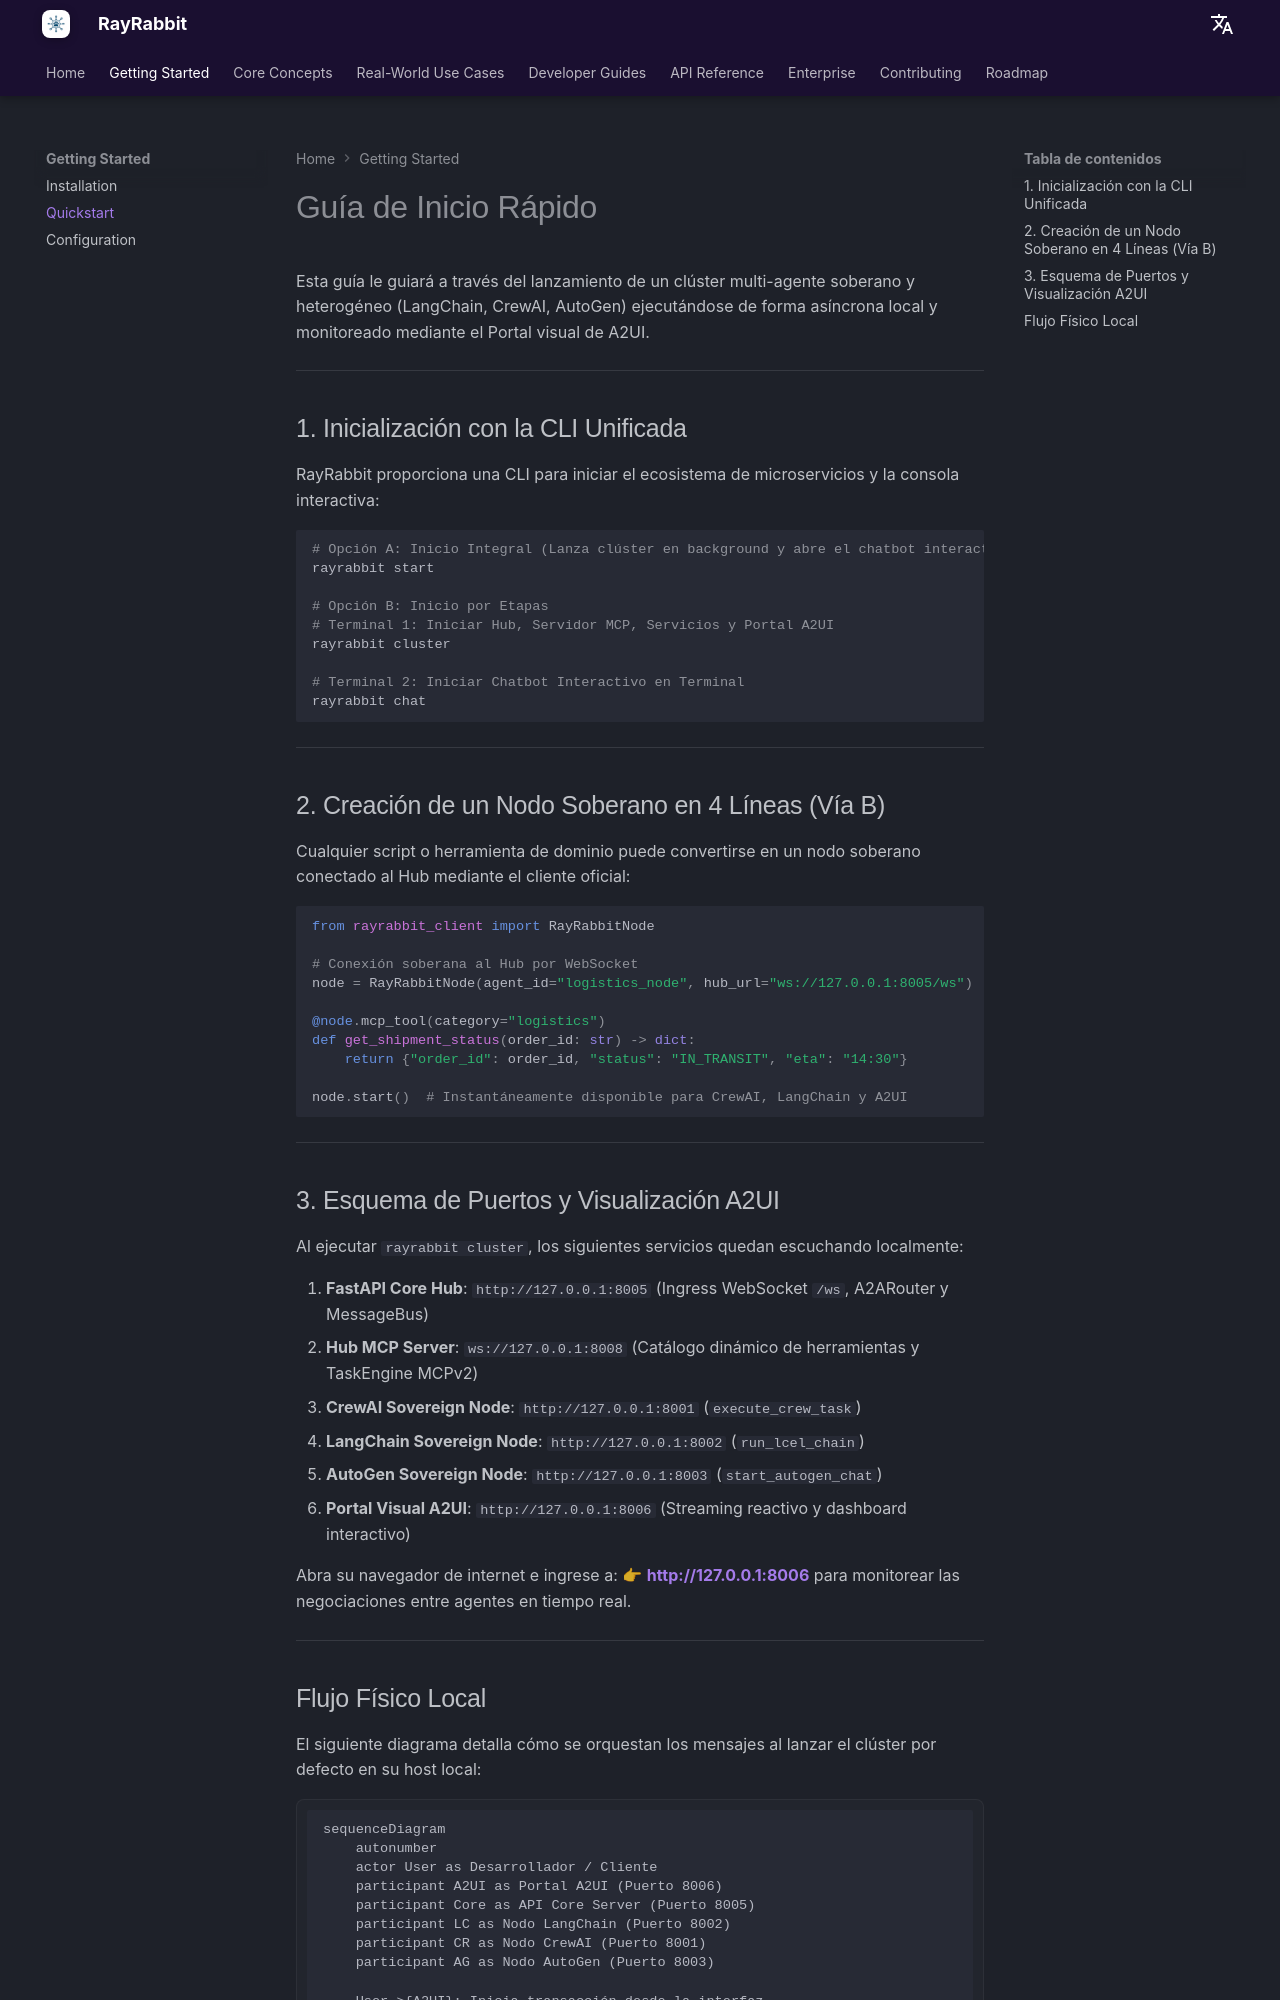

repository: rayrabbit-ai/rayrabbit-oss · page: es/getting-started/quickstart/index.html · generator: mkdocs

# Guía de Inicio Rápido

Esta guía le guiará a través del lanzamiento de un clúster multi-agente soberano y heterogéneo (LangChain, CrewAI, AutoGen) ejecutándose de forma asíncrona local y monitoreado mediante el Portal visual de A2UI.

---

## 1. Inicialización con la CLI Unificada

RayRabbit proporciona una CLI para iniciar el ecosistema de microservicios y la consola interactiva:

```bash
# Opción A: Inicio Integral (Lanza clúster en background y abre el chatbot interactivo)
rayrabbit start

# Opción B: Inicio por Etapas
# Terminal 1: Iniciar Hub, Servidor MCP, Servicios y Portal A2UI
rayrabbit cluster

# Terminal 2: Iniciar Chatbot Interactivo en Terminal
rayrabbit chat
```

---

## 2. Creación de un Nodo Soberano en 4 Líneas (Vía B)

Cualquier script o herramienta de dominio puede convertirse en un nodo soberano conectado al Hub mediante el cliente oficial:

```python
from rayrabbit_client import RayRabbitNode

# Conexión soberana al Hub por WebSocket
node = RayRabbitNode(agent_id="logistics_node", hub_url="ws://127.0.0.1:8005/ws")

@node.mcp_tool(category="logistics")
def get_shipment_status(order_id: str) -> dict:
    return {"order_id": order_id, "status": "IN_TRANSIT", "eta": "14:30"}

node.start()  # Instantáneamente disponible para CrewAI, LangChain y A2UI
```

---

## 3. Esquema de Puertos y Visualización A2UI

Al ejecutar `rayrabbit cluster`, los siguientes servicios quedan escuchando localmente:

1. **FastAPI Core Hub**: `http://127.0.0.1:8005` (Ingress WebSocket `/ws`, A2ARouter y MessageBus)
2. **Hub MCP Server**: `ws://127.0.0.1:8008` (Catálogo dinámico de herramientas y TaskEngine MCPv2)
3. **CrewAI Sovereign Node**: `http://127.0.0.1:8001` (`execute_crew_task`)
4. **LangChain Sovereign Node**: `http://127.0.0.1:8002` (`run_lcel_chain`)
5. **AutoGen Sovereign Node**: `http://127.0.0.1:8003` (`start_autogen_chat`)
6. **Portal Visual A2UI**: `http://127.0.0.1:8006` (Streaming reactivo y dashboard interactivo)

Abra su navegador de internet e ingrese a:
👉 **[http://127.0.0.1:8006](http://127.0.0.1:8006)** para monitorear las negociaciones entre agentes en tiempo real.

---
